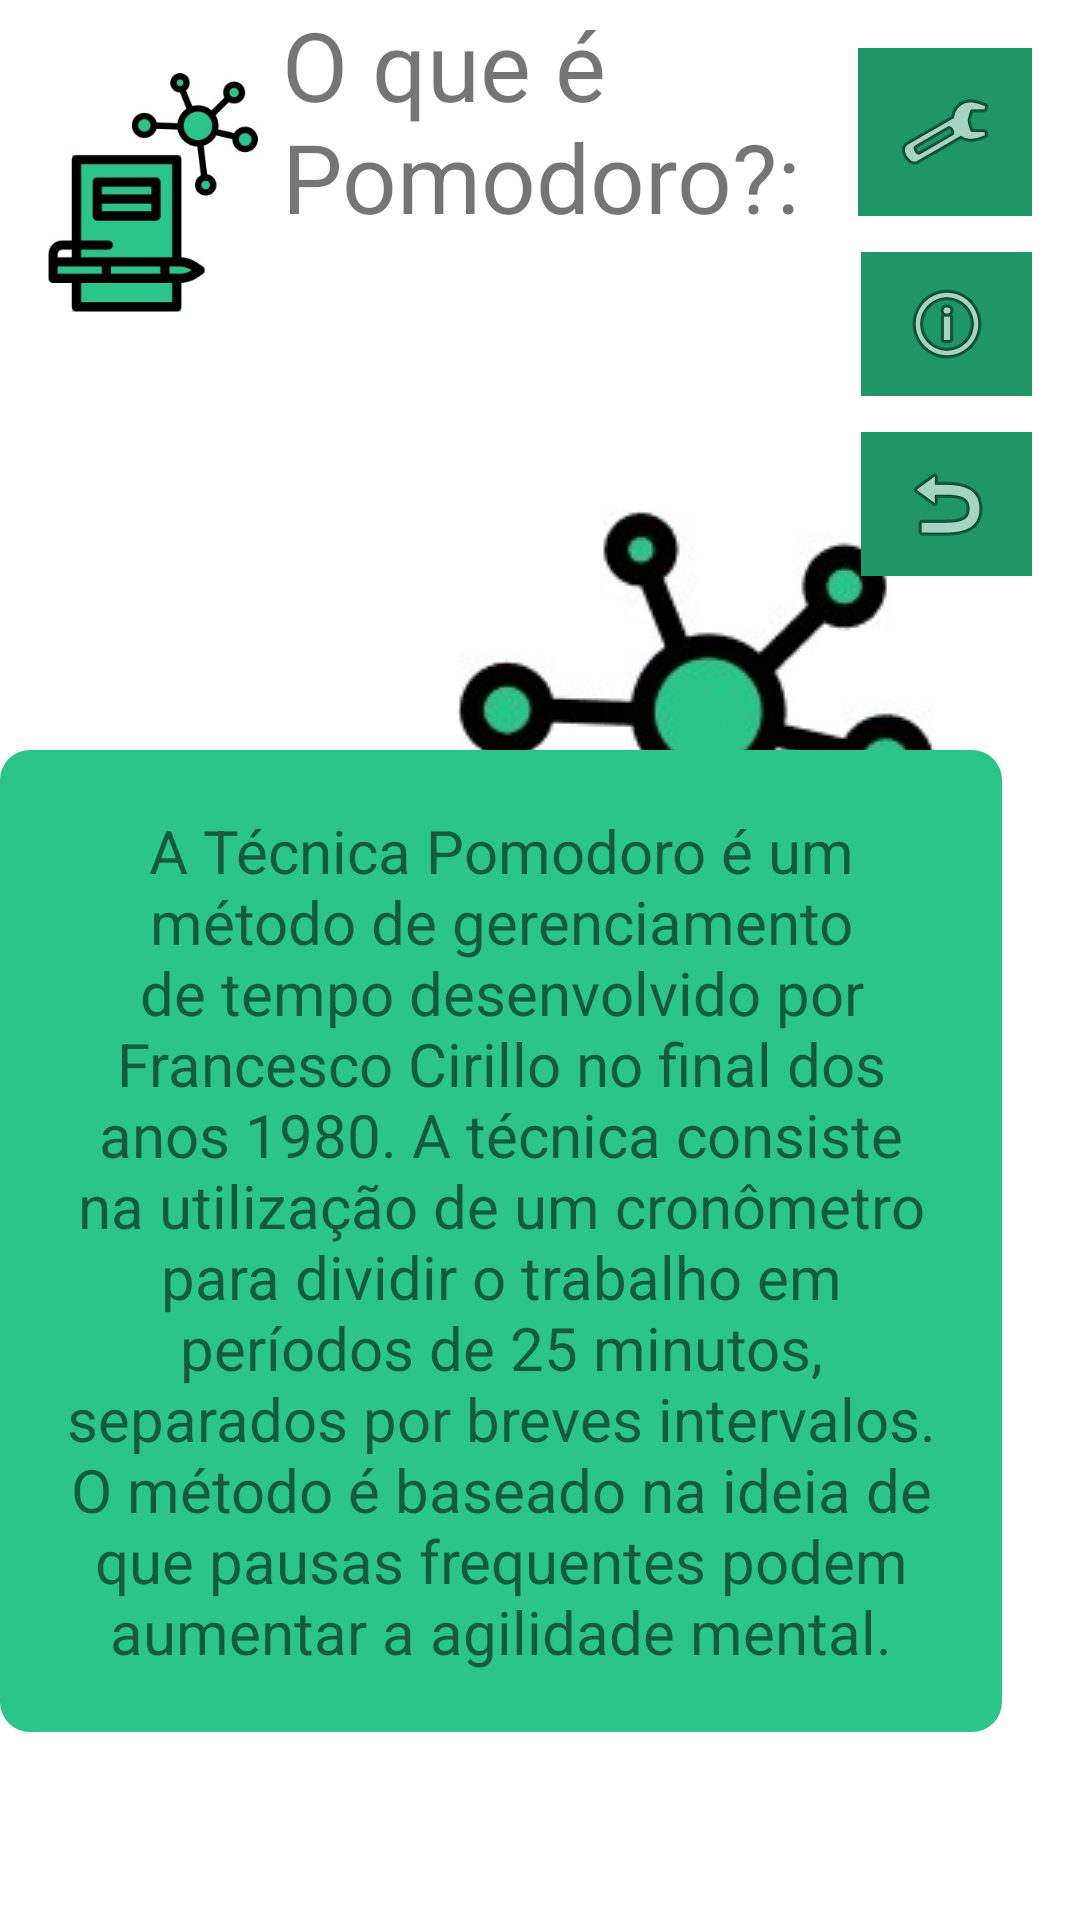

The Android layout XML behind this screen, and the referenced resources:
<!-- AndroidManifest.xml: application theme Theme.Splash -->
<!-- res/layout/information.xml -->
<?xml version="1.0" encoding="utf-8"?>
<androidx.constraintlayout.widget.ConstraintLayout xmlns:android="http://schemas.android.com/apk/res/android"
    xmlns:app="http://schemas.android.com/apk/res-auto"
    xmlns:tools="http://schemas.android.com/tools"
    android:layout_width="match_parent"
    android:layout_height="match_parent"
    tools:context=".MainActivity">


    <TextView
        android:id="@+id/textView"
        android:layout_width="173dp"
        android:layout_height="81dp"
        android:layout_marginStart="8dp"
        android:autoSizeTextType="uniform"
        android:text="O que é
         Pomodoro?:"
        app:layout_constraintStart_toEndOf="@+id/imageView2"
        tools:layout_editor_absoluteY="31dp"
        tools:ignore="MissingConstraints" />

    <ImageButton
        android:id="@+id/imageButton"
        android:layout_width="57dp"
        android:layout_height="48dp"
        android:layout_marginTop="84dp"
        android:layout_marginEnd="16dp"
        android:background="@color/Green_A400"
        app:layout_constraintEnd_toEndOf="parent"
        app:layout_constraintTop_toTopOf="parent"
        app:srcCompat="@android:drawable/ic_menu_info_details"
        tools:ignore="SpeakableTextPresentCheck" />

    <ImageButton
        android:id="@+id/imageButton3"
        android:layout_width="57dp"
        android:layout_height="48dp"
        android:layout_marginTop="144dp"
        android:layout_marginEnd="16dp"
        android:background="@color/Green_A400"
        app:layout_constraintEnd_toEndOf="parent"
        app:layout_constraintTop_toTopOf="parent"
        app:srcCompat="@android:drawable/ic_menu_revert"
        tools:ignore="SpeakableTextPresentCheck" />

    <ImageButton
        android:id="@+id/imageButton2"
        android:layout_width="58dp"
        android:layout_height="56dp"
        android:layout_marginBottom="12dp"
        android:background="@color/Green_A400"
        android:minWidth="48dp"
        android:minHeight="48dp"
        android:onClick="onConfig"
        app:layout_constraintBottom_toTopOf="@+id/imageButton"
        app:layout_constraintEnd_toEndOf="@+id/imageButton"
        app:srcCompat="@android:drawable/ic_menu_manage"
        tools:ignore="SpeakableTextPresentCheck" />

    <ImageView
        android:id="@+id/imageView2"
        android:layout_width="70dp"
        android:layout_height="96dp"
        android:layout_marginStart="16dp"
        android:layout_marginTop="16dp"
        app:layout_constraintStart_toStartOf="parent"
        app:layout_constraintTop_toTopOf="parent"
        app:srcCompat="@drawable/logoapp" />


    <TableLayout
        android:id="@+id/containerLayout"
        android:layout_marginTop="340dp"
        android:layout_width="match_parent"
        android:layout_height="match_parent">
    </TableLayout>

    <TextView
        android:id="@+id/timeTV"
        android:layout_width="334dp"
        android:layout_height="0dp"
        android:layout_marginTop="250dp"
        android:background="@drawable/box"
        android:padding="20dp"
        android:text="A Técnica Pomodoro é um método de gerenciamento de tempo desenvolvido por Francesco Cirillo no final dos anos 1980. A técnica consiste na utilização de um cronômetro para dividir o trabalho em períodos de 25 minutos, separados por breves intervalos.
O método é baseado na ideia de que pausas frequentes podem aumentar a agilidade mental."
        android:textAlignment="center"
        android:textSize="20sp"
        app:layout_constraintTop_toTopOf="parent"
        tools:ignore="MissingConstraints"
        tools:layout_editor_absoluteX="38dp" />
</androidx.constraintlayout.widget.ConstraintLayout>
<!-- resources referenced by this layout -->
<resources>
  <color name="Green_A400">#1E9668</color>
  <!-- drawable box (drawable) -->
  <?xml version="1.0" encoding="utf-8"?>
  <selector xmlns:android="http://schemas.android.com/apk/res/android">
      <item>
          <shape android:shape="rectangle">
              <solid android:color="#2BC48A"/>
              <corners android:radius="10dp"/>
          </shape>
      </item>
  </selector>
  <!-- drawable logoapp: jpg bitmap (drawable, 14492 bytes) -->
  <style name="Theme.Splash" parent="Theme.MaterialComponents.DayNight.NoActionBar">
  <item name="android:statusBarColor">@color/white</item>
          <item name="android:windowBackground">@drawable/splash_bg</item>
  
      </style>
  <!-- drawable splash_bg (drawable) -->
  <?xml version="1.0" encoding="utf-8"?>
  <layer-list xmlns:android="http://schemas.android.com/apk/res/android">
  <item android:drawable="@color/white"/>
      <item>
          <bitmap
              android:gravity="center"
              android:src="@drawable/logoapp"
              android:width="20dp"
              android:height="20dp"
              />
      </item>
  </layer-list>
  <!-- not gathered from this repository: default colours our renderer supplied (Android Studio template values) -->
  <color name="white">#FFFFFFFF</color>
</resources>
